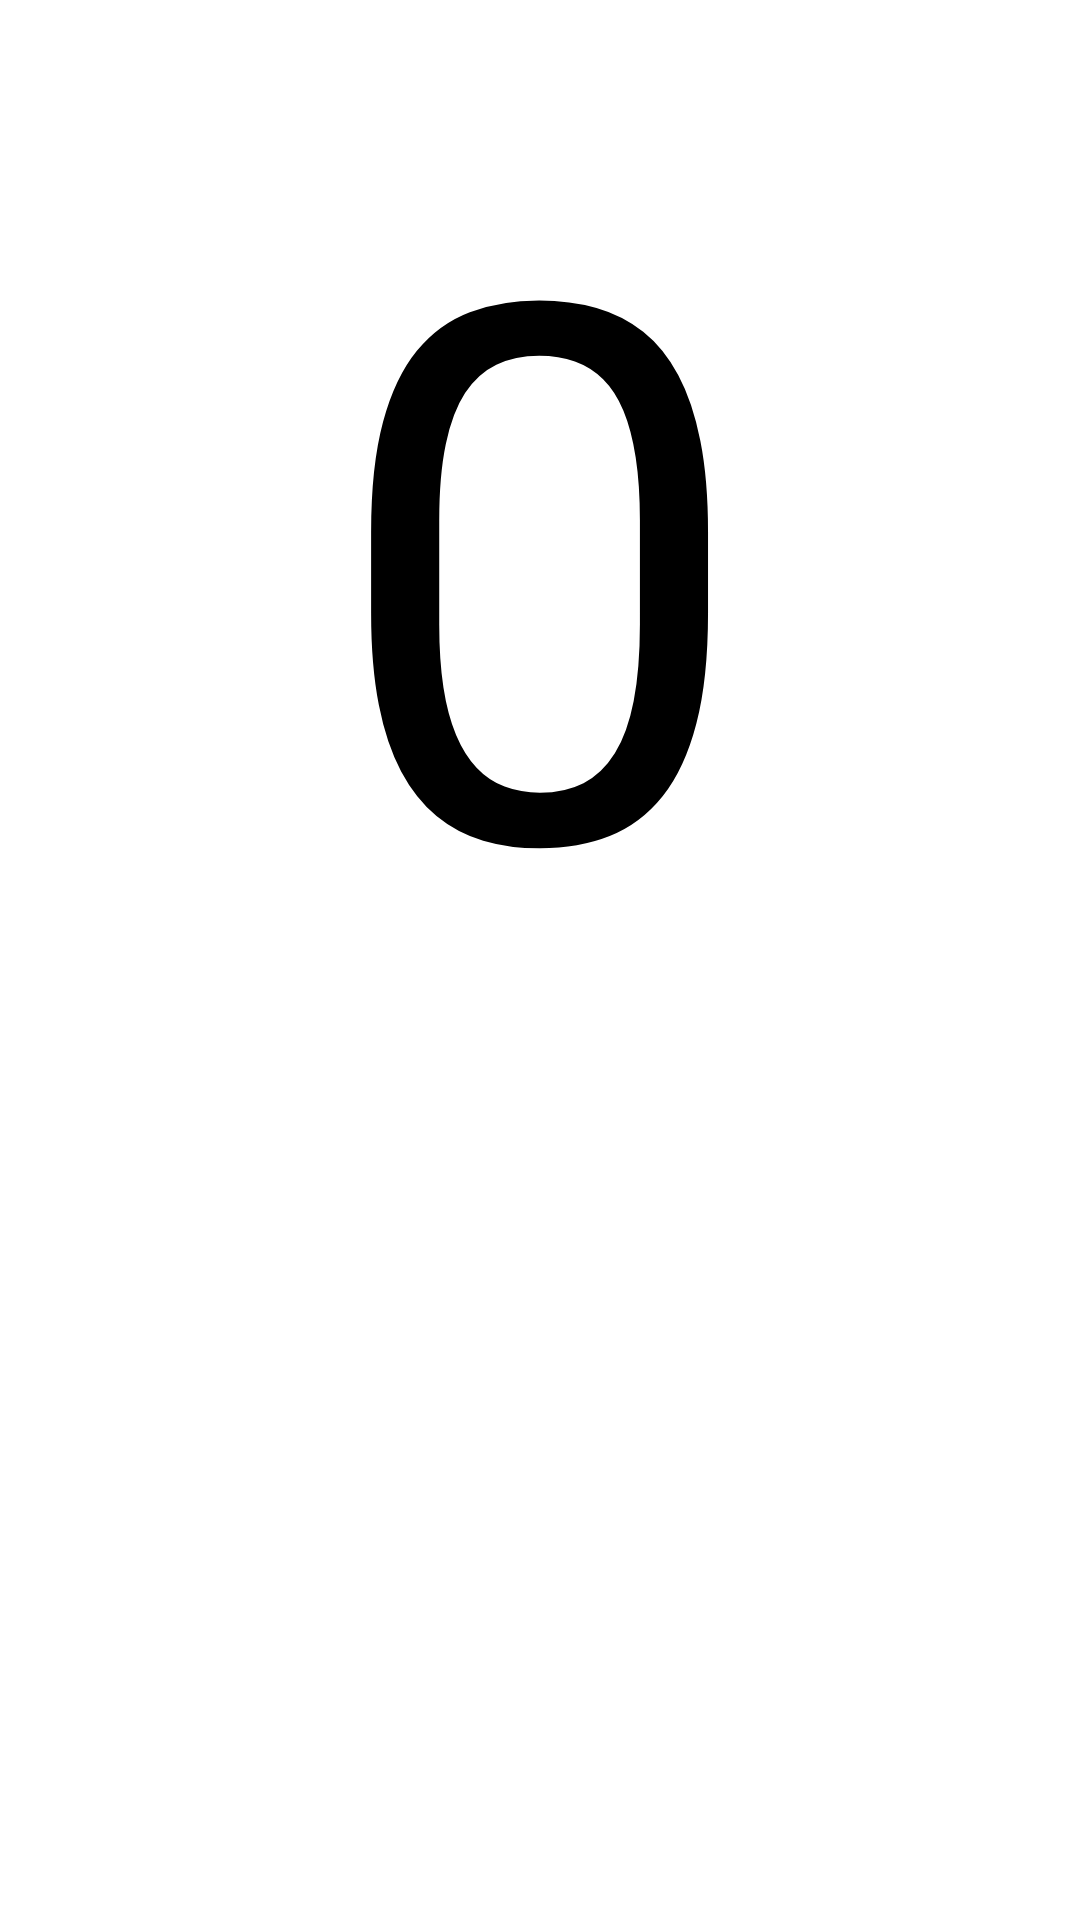

Produce the Android XML layout that renders to this screen, including the resource entries it uses.
<!-- AndroidManifest.xml: application theme AppTheme -->
<!-- res/layout/fragment_main.xml -->
<LinearLayout xmlns:android="http://schemas.android.com/apk/res/android"
    xmlns:tools="http://schemas.android.com/tools"
    android:layout_width="match_parent"
    android:layout_height="match_parent"
    android:orientation="vertical"
    android:focusable="true"
    android:paddingBottom="@dimen/activity_vertical_margin"
    android:paddingLeft="@dimen/activity_horizontal_margin"
    android:paddingRight="@dimen/activity_horizontal_margin"
    android:paddingTop="@dimen/activity_vertical_margin"
    tools:context="me.namaz.namazguide.MainActivity$PlaceholderFragment" >

    <TextView
        android:id="@+id/textViewCount"
        android:layout_width="wrap_content"
        android:layout_height="wrap_content"
        android:layout_gravity="center_horizontal"
        android:text="@string/counter_start_value"
        android:textSize="@dimen/counter_size"
        android:clickable="true"
        android:textColor="@color/TextViewCounter" />
        
     <Button
         android:id="@+id/buttonWatchTutorial"
         style="@style/AppButton"
         android:layout_width="wrap_content"
         android:layout_height="wrap_content"
         android:paddingLeft="50dp"
         android:paddingRight="50dp"
         android:layout_marginTop="20dp"
         android:layout_gravity="center_horizontal|bottom"
         android:text="@string/how_to_use"
         android:visibility="gone"
         android:onClick="howToUseButtonClick"
          />
    

</LinearLayout>
<!-- resources referenced by this layout -->
<resources>
  <color name="TextViewCounter">#000000</color>
  <dimen name="activity_horizontal_margin">16dp</dimen>
  <dimen name="activity_vertical_margin">16dp</dimen>
  <dimen name="counter_size">250sp</dimen>
  <string name="counter_start_value">0</string>
  <string name="how_to_use">How to use.</string>
  <style name="AppButton">
  		<item name="android:background">@drawable/btn_bg</item>
  		<item name="android:textColor">@color/ForegroundColor</item>
  	</style>
  <style name="AppTheme" parent="AppBaseTheme">
          
      </style>
  <color name="ForegroundColor">#C9923F</color>
  <style name="AppBaseTheme" parent="android:Theme.Light">
          
      </style>
</resources>
